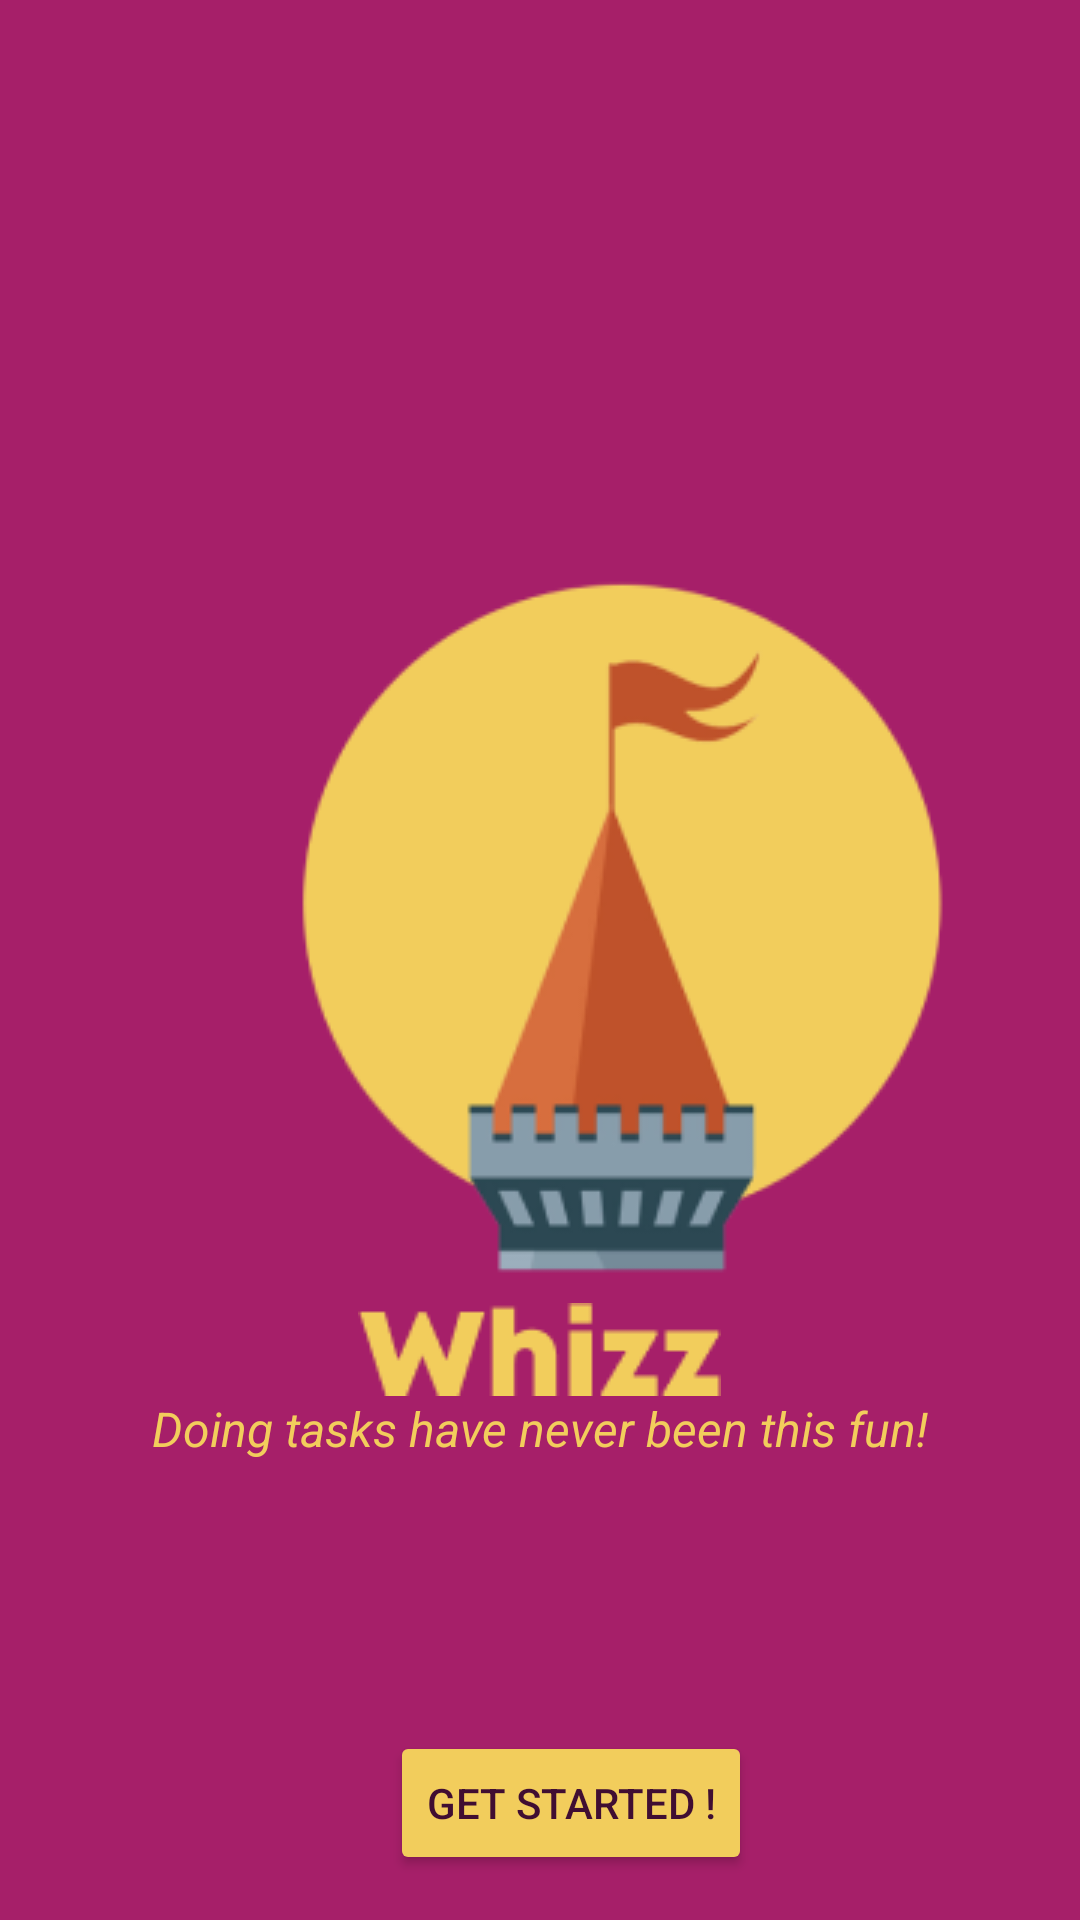

Here is an Android app screen rendered from its layout file. Give the layout XML and the strings, colors and styles it references.
<!-- AndroidManifest.xml: application theme Theme.Whizz -->
<!-- res/layout/activity_frontpage.xml -->
<?xml version="1.0" encoding="utf-8"?>
<RelativeLayout xmlns:android="http://schemas.android.com/apk/res/android"
    xmlns:app="http://schemas.android.com/apk/res-auto"
    xmlns:tools="http://schemas.android.com/tools"
    android:layout_width="match_parent"
    android:layout_height="match_parent"
    android:background="@color/pink_whizz"
    tools:context=".FrontpageActivity">








    <ImageView
        android:id="@+id/logo_whizz"
        android:layout_width="256dp"
        android:layout_height="294dp"
        android:layout_alignParentLeft="true"
        android:layout_alignParentTop="true"
        android:layout_marginLeft="86dp"
        android:layout_marginTop="160dp"
        android:background="@drawable/logo_whizz_revisi" />

    <ImageView
        android:id="@+id/whizz_text"
        android:layout_width="wrap_content"
        android:layout_height="wrap_content"
        android:src="@drawable/whizz"
        android:layout_centerHorizontal="true"
        android:layout_below="@+id/logo_whizz"
        android:layout_marginTop="-20dp"
        android:layout_marginLeft="-100dp"
        />
    <ImageView
        android:layout_width="wrap_content"
        android:layout_height="wrap_content"
        android:src="@drawable/storm"
        android:layout_below="@id/logo_whizz"
        android:layout_marginTop="-30dp"
        android:layout_marginLeft="120dp"
        />

    <TextView
        android:id="@+id/tagline_whizz"
        android:layout_width="wrap_content"
        android:layout_height="wrap_content"
        android:layout_below="@id/whizz_text"
        android:layout_centerHorizontal="true"
        android:layout_marginLeft="100dp"
        android:layout_marginTop="0dp"
        android:text="Doing tasks have never been this fun!"
        android:textColor="@color/yellow_whizz"
        android:textSize="16sp"
        android:textStyle="italic" />

    <Button
        android:layout_width="wrap_content"
        android:layout_height="wrap_content"
        android:id="@+id/button_front"
        android:layout_below="@id/tagline_whizz"
        android:layout_marginTop="90dp"
        android:layout_marginLeft="130dp"
        android:text="Get Started !"
        android:textColor="@color/purple_whizz"
        android:backgroundTint="@color/yellow_whizz"

        />




</RelativeLayout>
<!-- resources referenced by this layout -->
<resources>
  <color name="pink_whizz">#A61F69</color>
  <color name="purple_whizz">#400E32</color>
  <color name="yellow_whizz">#F2CD5C</color>
  <!-- drawable logo_whizz_revisi: png bitmap (drawable, 14145 bytes) -->
  <!-- drawable whizz: png bitmap (drawable, 1612 bytes) -->
  <style name="Theme.Whizz" parent="Theme.MaterialComponents.DayNight.DarkActionBar">
          
          <item name="colorPrimary">@color/purple_500</item>
          <item name="colorPrimaryVariant">@color/purple_700</item>
          <item name="colorOnPrimary">@color/white</item>
          
          <item name="colorSecondary">@color/teal_200</item>
          <item name="colorSecondaryVariant">@color/teal_700</item>
          <item name="colorOnSecondary">@color/black</item>
          
          <item name="android:statusBarColor" tools:targetApi="l">?attr/colorPrimaryVariant</item>
          
      </style>
  <color name="purple_500">#FF6200EE</color>
  <color name="purple_700">#FF3700B3</color>
  <color name="white">#FFFFFFFF</color>
  <color name="teal_200">#FF03DAC5</color>
  <color name="teal_700">#FF018786</color>
  <color name="black">#FF000000</color>
</resources>
